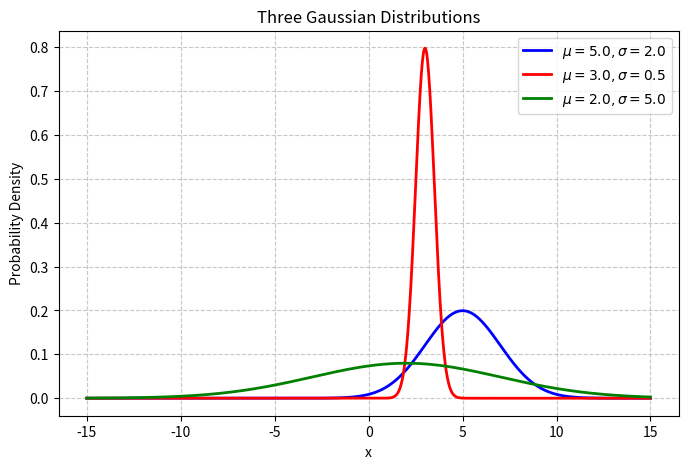

Write the Python code that produced this figure. (Note: this script raises an exception after producing the figure.)
import math
import numpy as np
import matplotlib.pyplot as plt

rng = np.random.default_rng(0)

class Gaussian():

    def __init__(self, mean, std):
        self.mean = mean
        self.std = std

    def pdf(self, data):
        return (1 / np.sqrt(2 * np.pi * self.std ** 2)) * np.exp((- (data - self.mean) ** 2) / (2 * self.std ** 2))

    def log_pdf(self, data):
        return (-0.5 * np.log(2 * np.pi)) - (0.5 * np.log(self.std ** 2)) - (((data - self.mean) ** 2) / (2 * self.std **2))

    def sample(self, num_samples):
        return rng.normal(self.mean, self.std, size=num_samples)

    def fit(self, x):
        mle_mean = np.mean(x)
        mle_std = np.std(x)
        return mle_mean, mle_std


def check(name, passed, detail=""):
    """Print one PASS/FAIL line and return the boolean so the runner can tally."""
    print(f"  [{'PASS' if passed else 'FAIL'}] {name}" + (f"   ({detail})" if detail else ""))
    return bool(passed)


def test_fit_recovers_parameters(mean, std, n=10_000, k=4.0):
    """Acceptance test 1: sample() then fit() should recover the parameters we started with.

    The tolerance is STATISTICAL, so it must be built from sigma and N -- not hardcoded:
        SE(mu_hat)    = sigma / sqrt(N)
        SE(sigma_hat) = sigma / sqrt(2N)        <- tighter than the mean's by sqrt(2)
    k = 4 standard errors => roughly a 1-in-16,000 false-failure rate per assertion,
    while still catching a sampler whose parameters are genuinely off.
    """
    g = Gaussian(mean, std)
    mle_mean, mle_std = g.fit(g.sample(n))

    tol_mean = k * std / np.sqrt(n)
    tol_std = k * std / np.sqrt(2 * n)

    ok_mean = check(
        f"fit recovers mu={mean} from {n} samples",
        math.isclose(mle_mean, mean, abs_tol=tol_mean),
        f"mu_hat={mle_mean:.5f}, err={abs(mle_mean - mean):.5f}, tol={tol_mean:.5f}",
    )
    ok_std = check(
        f"fit recovers sigma={std} from {n} samples",
        math.isclose(mle_std, std, abs_tol=tol_std),
        f"sigma_hat={mle_std:.5f}, err={abs(mle_std - std):.5f}, tol={tol_std:.5f}",
    )
    return ok_mean and ok_std


def test_pdf_integrates_to_one(mean, std, span=12.0, n_grid=200_001):
    """Acceptance test 2: the density must integrate to 1 over a wide grid.

    This one is a DETERMINISTIC numerical integral, not an estimate, so np.isclose's
    default tolerances (rtol=1e-5) are appropriate here -- note how different that is
    from test 1's tolerance, despite both being "is this close to the right answer".
    """
    g = Gaussian(mean, std)
    grid = np.linspace(mean - span * std, mean + span * std, n_grid)
    area = np.trapezoid(g.pdf(grid), grid)
    return check(
        f"pdf integrates to 1 over mu +/- {span:g}sigma",
        np.isclose(area, 1.0),
        f"area={area:.10f}",
    )


def test_log_pdf_is_true_log_space(mean, std, n_sigma_far=40):
    """Acceptance test 3: log_pdf must be computed in log-space, not as log(pdf(x)).

    Two halves, and BOTH are needed:
      (a) it agrees with log(pdf(x)) wherever pdf(x) is safely representable
          -> proves the algebra is right, not just finite
      (b) it stays finite far into the tail where pdf(x) has underflowed to 0.0
          -> proves it never materialises exp(-large)
    """
    g = Gaussian(mean, std)

    # (a) safe region: stay within a few sigma so pdf(x) is nowhere near underflow
    safe = np.linspace(mean - 5 * std, mean + 5 * std, 1001)
    max_err = float(np.max(np.abs(g.log_pdf(safe) - np.log(g.pdf(safe)))))
    ok_agree = check(
        "log_pdf agrees with log(pdf) in the safe region",
        max_err < 1e-12,
        f"max abs err={max_err:.3e}",
    )

    # (b) far tail: exponent is -(n_sigma_far**2)/2, well past float64's exp underflow (~-744)
    far = mean + n_sigma_far * std
    with np.errstate(divide="ignore"):
        naive = float(np.log(g.pdf(far)))
    lp = float(g.log_pdf(far))

    ok_underflow = check(
        f"pdf underflows to exactly 0 at mu+{n_sigma_far}sigma (so log(pdf) is unusable)",
        g.pdf(far) == 0.0 and not np.isfinite(naive),
        f"pdf={g.pdf(far)}, log(pdf)={naive}",
    )
    ok_finite = check(
        f"log_pdf stays finite at mu+{n_sigma_far}sigma",
        np.isfinite(lp),
        f"log_pdf={lp:.6f}",
    )
    return ok_agree and ok_underflow and ok_finite


def test():

    sample_size = 10000
    norm_dist_1 = Gaussian(5.0, 2.0)
    norm_dist_2 = Gaussian(3.0, 0.5)

    results = []

    print("Test 1 -- sample/fit round trip")
    results.append(test_fit_recovers_parameters(norm_dist_1.mean, norm_dist_1.std, n=sample_size))
    results.append(test_fit_recovers_parameters(norm_dist_2.mean, norm_dist_2.std, n=sample_size))
    # mu = 0 is the case a relative tolerance can never handle -- worth keeping in the suite
    results.append(test_fit_recovers_parameters(0.0, 1.0, n=sample_size))

    print("\nTest 2 -- pdf normalisation")
    results.append(test_pdf_integrates_to_one(norm_dist_1.mean, norm_dist_1.std))
    results.append(test_pdf_integrates_to_one(norm_dist_2.mean, norm_dist_2.std))

    print("\nTest 3 -- log_pdf is genuine log-space")
    results.append(test_log_pdf_is_true_log_space(norm_dist_1.mean, norm_dist_1.std))
    results.append(test_log_pdf_is_true_log_space(norm_dist_2.mean, norm_dist_2.std))

    print(f"\n{sum(results)}/{len(results)} checks passed.\n")

    # now we can do some plotting
    # grid resolution is a rendering choice -- keep it separate from sample_size
    x_ax = np.linspace(-15, 15, 1000)

    y1 = norm_dist_1.pdf(x_ax)
    y2 = norm_dist_2.pdf(x_ax)
    # let's try ploting a third
    y3 = Gaussian(2.0, 5.0).pdf(x_ax)

    mixture_y1_y2 = (np.pi * y1) + (np.pi * y2) 

    plt.figure(figsize=(8, 5))
    plt.plot(x_ax, y1, label=r'$\mu=5.0, \sigma=2.0$', color='blue', linewidth=2)
    plt.plot(x_ax, y2, label=r'$\mu=3.0, \sigma=0.5$', color='red', linewidth=2)
    plt.plot(x_ax, y3, label=r'$\mu=2.0, \sigma=5.0$', color='green', linewidth=2)

    plt.title('Three Gaussian Distributions')
    plt.xlabel('x')
    plt.ylabel('Probability Density')
    plt.legend()
    plt.grid(True, linestyle='--', alpha=0.7)
    plt.savefig("./figs/d3_two_normal_dists.png")

if __name__ == "__main__":
    test()
